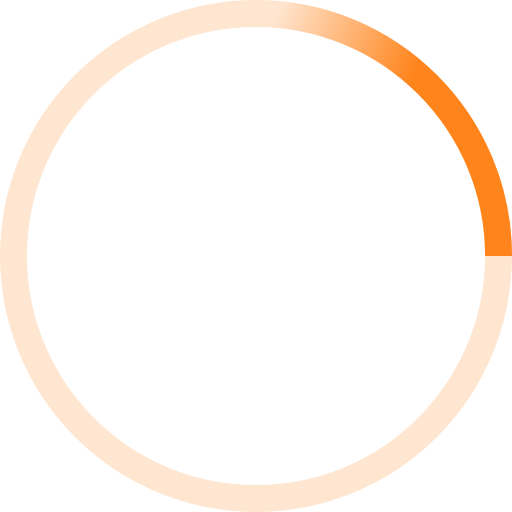
t = 0.00 s
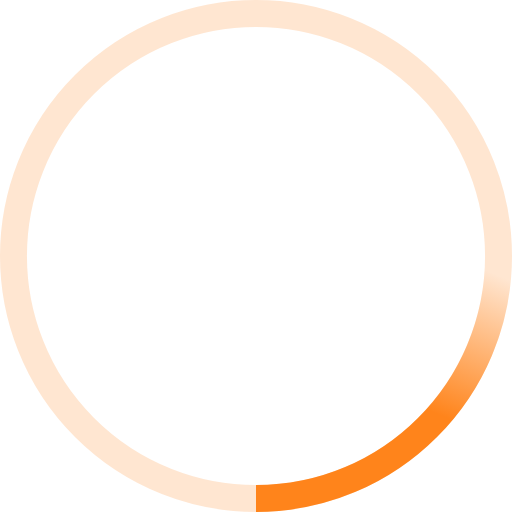
t = 0.25 s
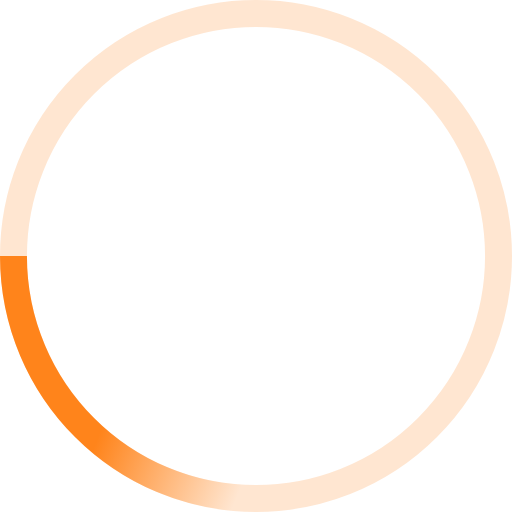
t = 0.50 s
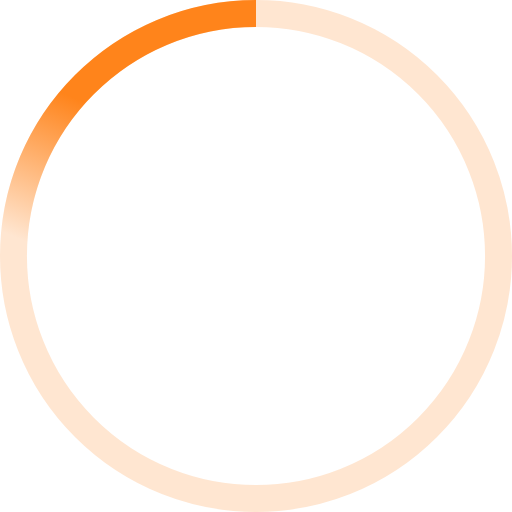
t = 0.75 s

The animated SVG that drew these frames (rendered in a browser with its animation timeline set to each time). Animation: 1 SMIL element (animateTransform=1); one cycle of 1.00 s, repeats indefinitely.

<svg width="32" height="32" viewBox="0 0 38 38" xmlns="http://www.w3.org/2000/svg">
  <defs>
    <linearGradient x1="8.042%" y1="0%" x2="65.682%" y2="23.865%" id="a">
      <stop stop-color="#ff841b" stop-opacity="0" offset="0%"/>
      <stop stop-color="#ff841b" stop-opacity=".631" offset="63.146%"/>
      <stop stop-color="#ff841b" offset="100%"/>
    </linearGradient>
  </defs>
  <g fill="none" fill-rule="evenodd">
    <g transform="translate(1 1)" stroke-width="2">
      <circle stroke-opacity=".2" stroke="#ff841b" cx="18" cy="18" r="18"/>
      <path d="M36 18c0-9.94-8.06-18-18-18" stroke="url(#a)">
        <animateTransform attributeName="transform" type="rotate" from="0 18 18" to="360 18 18" dur="1s" repeatCount="indefinite"/>
      </path>
    </g>
  </g>
</svg>
